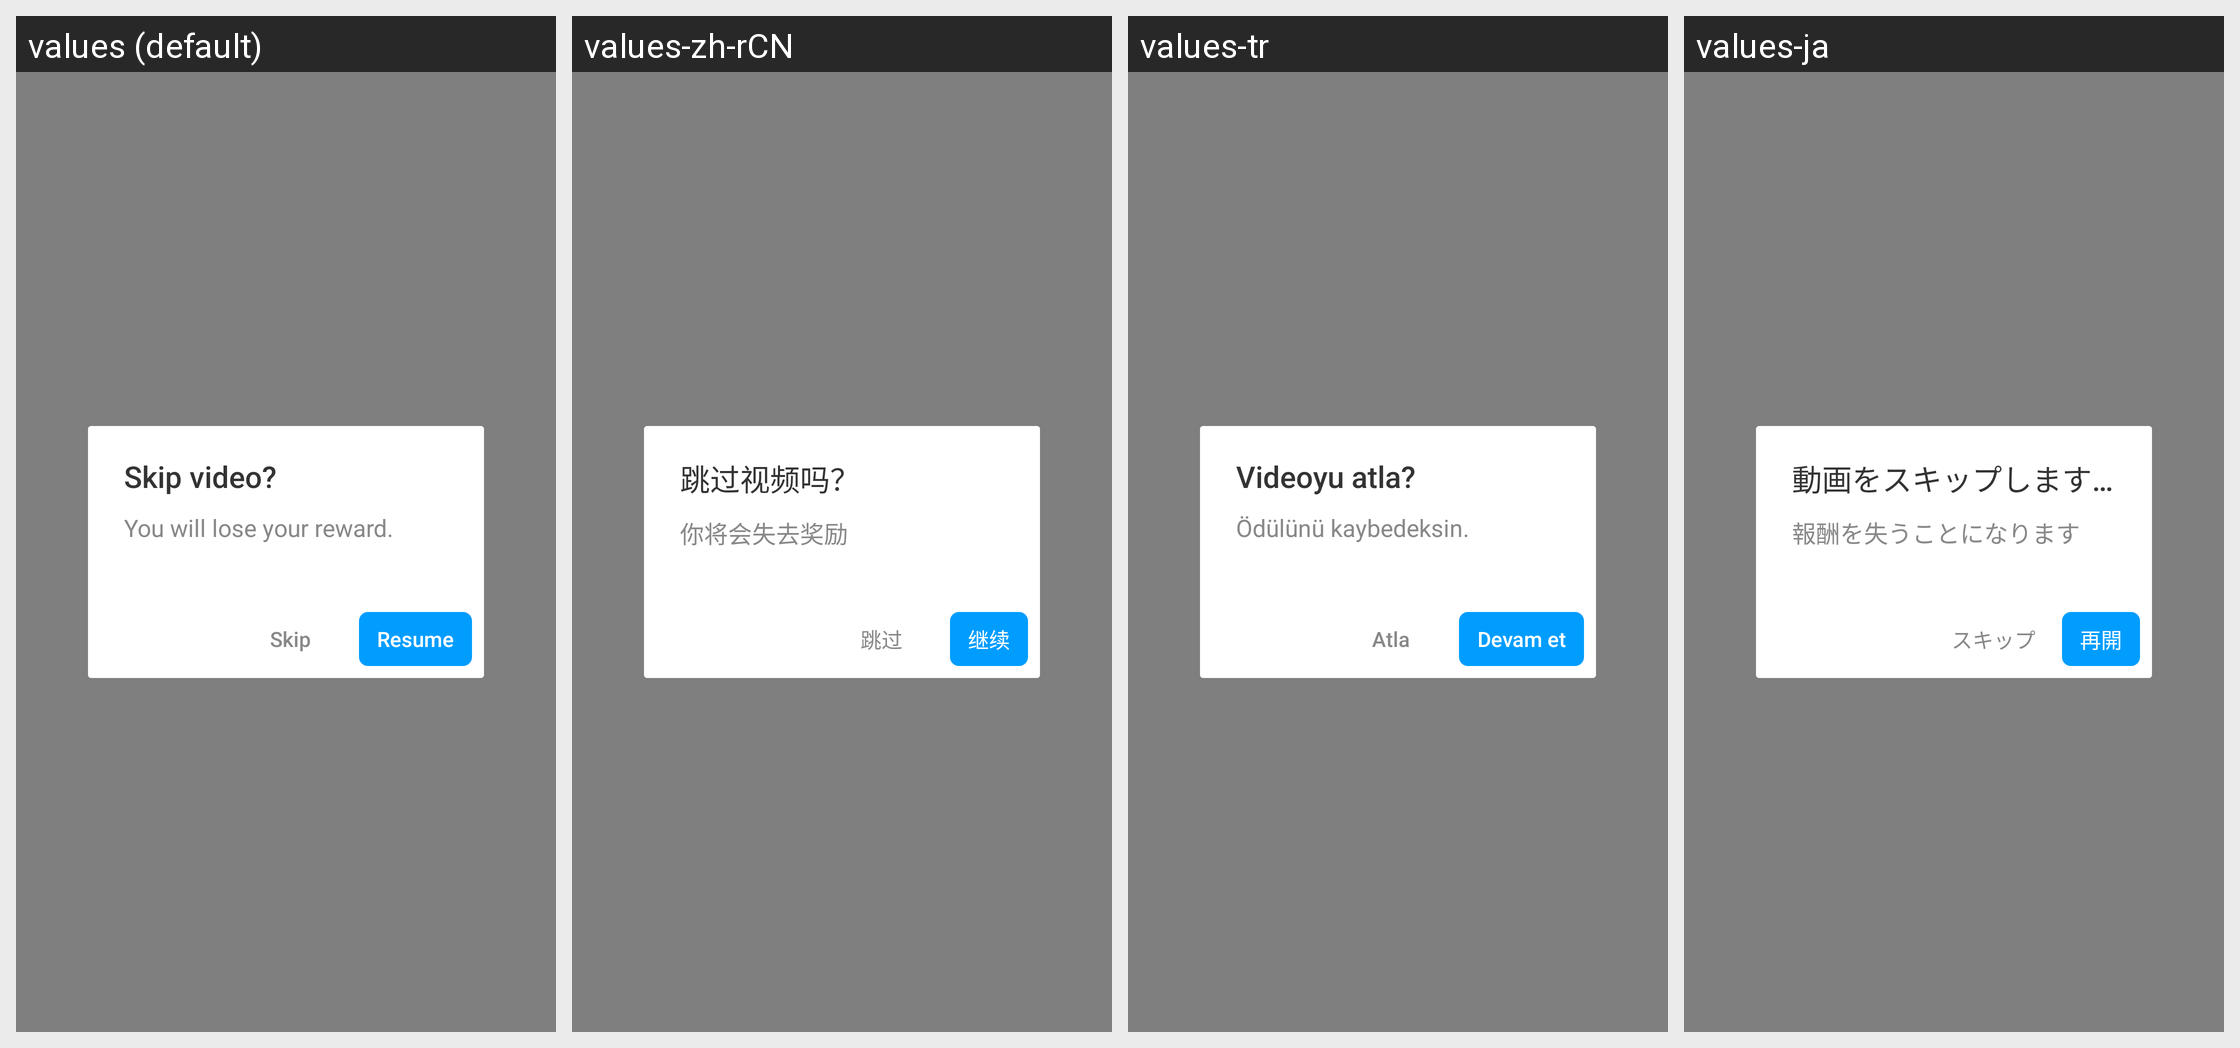

The same Android screen rendered under several of its app's locales, left to right. List the strings drawn on it with the default value and each locale's translation.
Android screen res/layout/bigo_ad_dialog_reward_retain.xml rendered under 4 locales, left to right: values (default), values-zh-rCN, values-tr, values-ja. Device: Nexus 5 (rendered at 1080×1920; each locale shown at half size, 540×960, under a caption strip naming it); theme BrowserTheme.
Other locales in the repository, not shown: values-af, values-am, values-ar, values-ar-rAE, values-ar-rAR, values-as, values-az, values-be, values-bg, values-bn, values-bn-rBD, values-bs, values-ca, values-cs, values-da, values-de, values-de-rDE, values-el, values-en, values-en-rGB, values-en-rIN, values-en-rUS, values-es, values-es-rES, values-es-rMX, values-es-rUS, values-et, values-eu, values-fa, values-fi, values-fr, values-fr-rCA, values-fr-rFR, values-gl, values-gu, values-hi, values-hi-rIN, values-hr, values-hu, values-hy, values-id, values-in, values-in-rID, values-is, values-it, values-it-rIT, values-iw, values-ja-rJP, values-ka, values-kk, values-km, values-kn, values-ko, values-ko-rKR, values-ky, values-lo, values-lt, values-lv, values-mk, values-ml, values-ml-rIN, values-mn, values-mr, values-ms, values-my, values-nb, values-ne, values-nl, values-or, values-pa, values-pl, values-pt, values-pt-rBR, values-pt-rPT, values-ro, values-ru, values-ru-rRU, values-si, values-sk, values-sl, values-sq, values-sr, values-sv, values-sw, values-ta, values-ta-rIN, values-te, values-te-rIN, values-th, values-th-rTH, values-tl, values-tw, values-uk, values-ur, values-us, values-uz, values-vi, values-vi-rVN, values-zh, values-zh-rHK, values-zh-rTW, values-zu.
Strings drawn on this screen, with the default value and each locale's value (text and hints the layout hard-codes, and strings that could not be matched under every locale, appear in the picture but are not listed):

bigo_ad_skip_video
  values: Skip video?
  values-zh-rCN: 跳过视频吗？
  values-tr: Videoyu atla?
  values-ja: 動画をスキップしますか？

bigo_ad_lose_reward
  values: You will lose your reward.
  values-zh-rCN: 你将会失去奖励
  values-tr: Ödülünü kaybedeksin.
  values-ja: 報酬を失うことになります

bigo_ad_skip
  values: Skip
  values-zh-rCN: 跳过
  values-tr: Atla
  values-ja: スキップ

bigo_ad_resume
  values: Resume
  values-zh-rCN: 继续
  values-tr: Devam et
  values-ja: 再開
